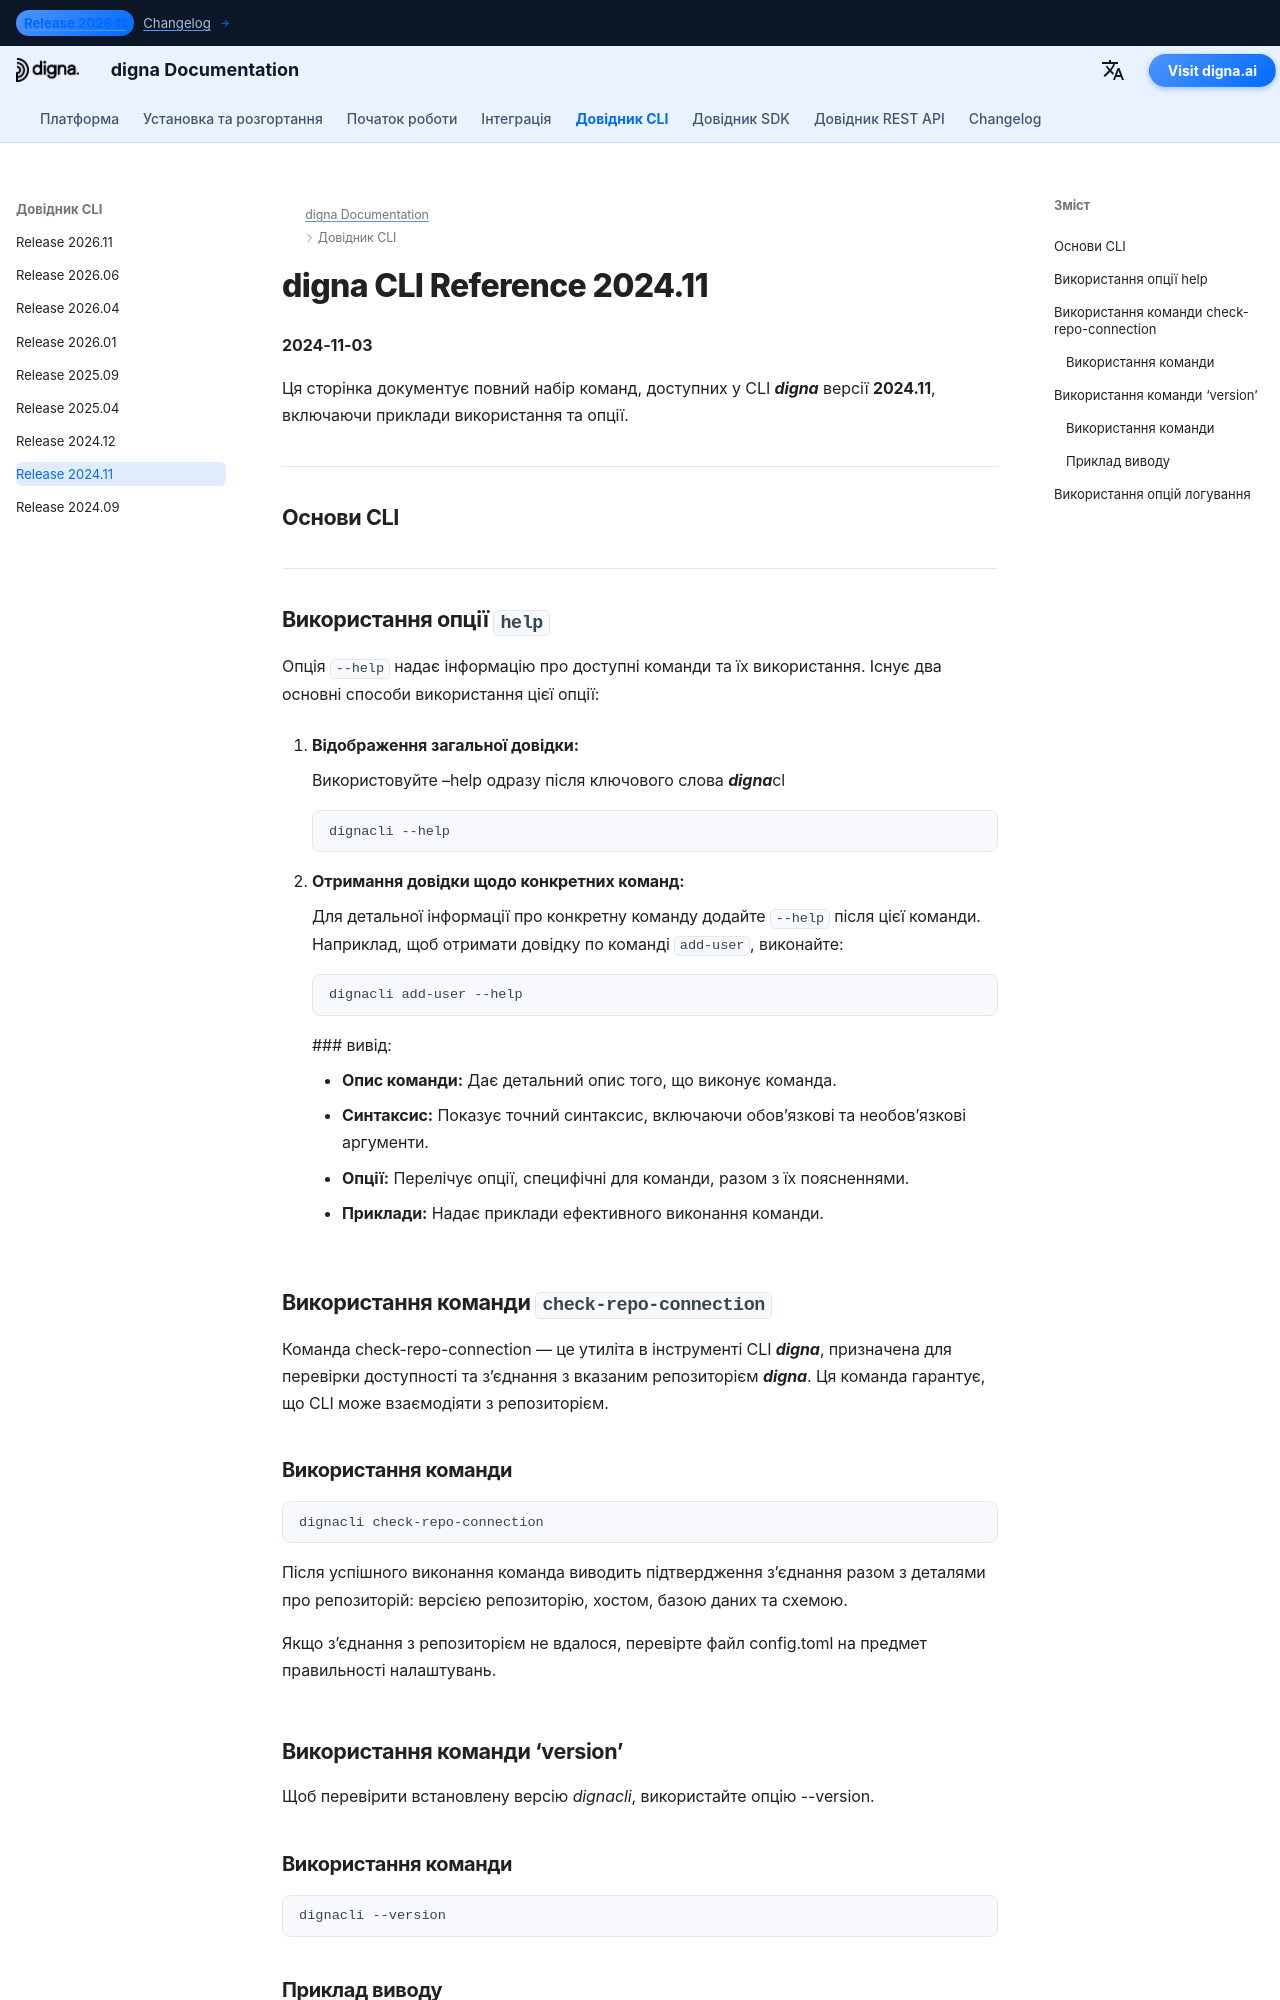

repository: dignaai/digna-docs · page: uk/cli/Command_Line_Interface_202411/index.html · generator: mkdocs

---
title: digna CLI Reference 2024.11 – Commands & Examples | digna Documentation
description: Complete reference for digna CLI release 2024.11. Learn how to manage users, repositories, and data with commands such as add-user, check-repo-connection, upgrade-repo, inspect, tls-status, and more.
image: /assets/logo_square.png
---

# digna CLI Reference 2024.11
**2024-11-03**

Ця сторінка документує повний набір команд, доступних у CLI ***digna*** версії **2024.11**, включаючи приклади використання та опції.


---
## Основи CLI

---

## Використання опції `help`

Опція `--help` надає інформацію про доступні команди та їх використання. Існує два основні способи використання цієї опції:

1. **Відображення загальної довідки:**
   
    Використовуйте –help одразу після ключового слова ***digna***cl  
   ```bash
   dignacli --help
   ```

3.  **Отримання довідки щодо конкретних команд:**  
  
    Для детальної інформації про конкретну команду додайте `--help` після цієї команди.
    Наприклад, щоб отримати довідку по команді `add-user`, виконайте:
     ```bash
     dignacli add-user --help
     ```

     ### вивід:
      
     - **Опис команди:** Дає детальний опис того, що виконує команда.  
     - **Синтаксис:** Показує точний синтаксис, включаючи обов’язкові та необов’язкові аргументи.  
     - **Опції:** Перелічує опції, специфічні для команди, разом з їх поясненнями.  
     - **Приклади:** Надає приклади ефективного виконання команди.

  
## Використання команди `check-repo-connection`

Команда check-repo-connection — це утиліта в інструменті CLI ***digna***, призначена для перевірки доступності та з’єднання з вказаним репозиторієм ***digna***. Ця команда гарантує, що CLI може взаємодіяти з репозиторієм.
      
### Використання команди
```bash
dignacli check-repo-connection
```

Після успішного виконання команда виводить підтвердження з’єднання разом з деталями про репозиторій: версією репозиторію, хостом, базою даних та схемою.  
  
Якщо з’єднання з репозиторієм не вдалося, перевірте файл config.toml на предмет правильності налаштувань.

## Використання команди ‘version’

Щоб перевірити встановлену версію *dignacli*, використайте опцію --version.  
  
### Використання команди
```bash
dignacli --version
```
